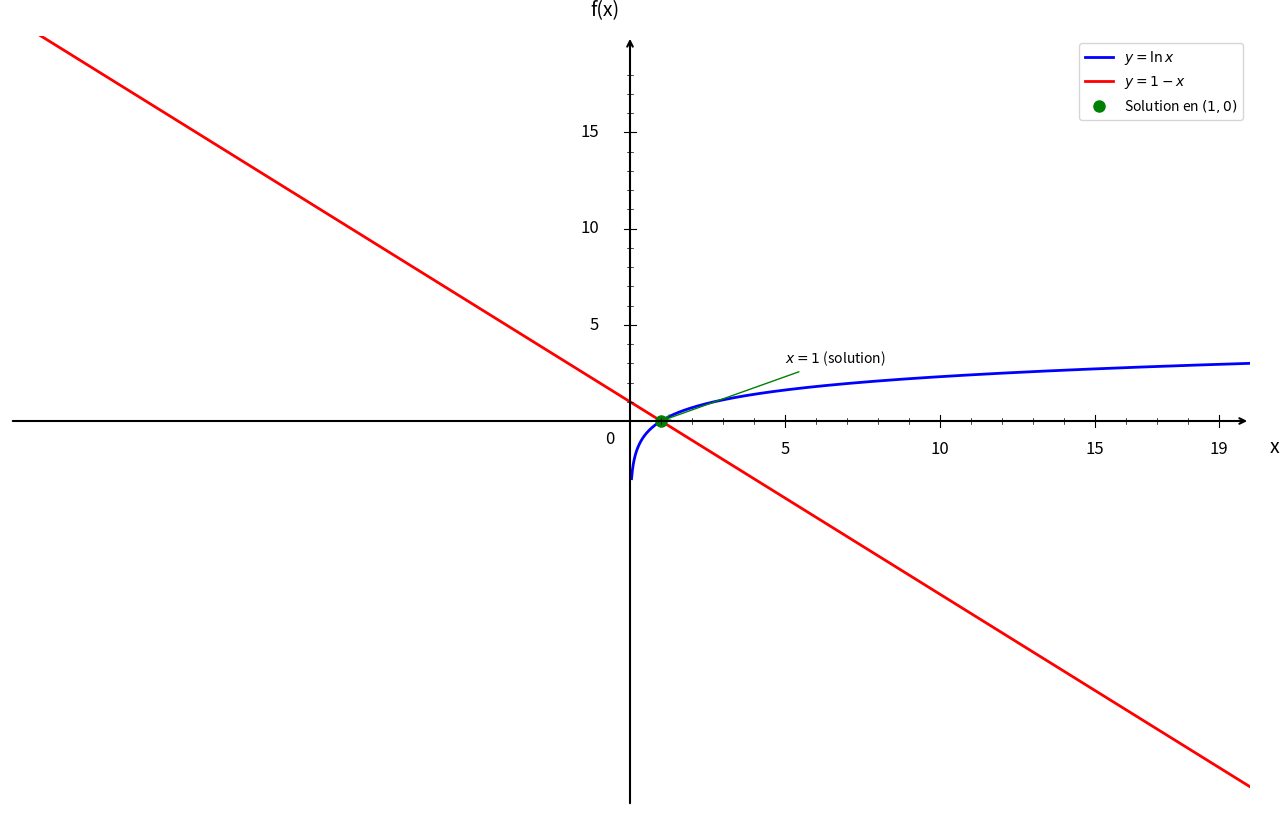

This chart was generated by the following Python code: (Note: this script raises an exception after producing the figure.)
import numpy as np
import matplotlib.pyplot as plt

plt.figure(figsize=(16, 10))
ax = plt.gca()

# Fonctions
def f1(x):
    return np.log(x)

def f2(x):
    return 1 - x

# Domaine de définition
x1 = np.linspace(0.05, 20, 1500)
x2 = np.linspace(-20, 20, 1500)

# Courbes
plt.plot(x1, f1(x1), 'b-', linewidth=2, label=r'$y = \ln x$')
plt.plot(x2, f2(x2), 'r-', linewidth=2, label=r'$y = 1 - x$')

# Point d'intersection en x = 1
plt.plot(1, 0, 'go', markersize=8, label='Solution en $(1, 0)$')
ax.annotate('$x = 1$ (solution)', (1, 0), xytext=(5, 3), fontsize=10,
            arrowprops=dict(arrowstyle='->', color='green', lw=1))

# Limites
plt.xlim(-20, 20)
plt.ylim(-20, 20)

# Désactiver ticks automatiques
ax.set_xticks([])
ax.set_yticks([])

# Supprimer spines
for spine in ax.spines.values():
    spine.set_visible(False)

# Tracer les axes avec flèches
ax.annotate("", xy=(20, 0), xytext=(-20, 0),
            arrowprops=dict(arrowstyle="->", color="black", linewidth=1.5))
ax.annotate("", xy=(0, 20), xytext=(0, -20),
            arrowprops=dict(arrowstyle="->", color="black", linewidth=1.5))

# Texte "0"
ax.text(-0.8, -1.2, '0', fontsize=12)

# --- Graduation manuelle ---
xticks_major = [5, 10, 15, 19]
yticks_major = [5, 10, 15, 19]

# Axe X grandes graduations
for x_val in xticks_major:
    ax.plot([x_val, x_val], [-0.3, 0.3], color="black", linewidth=0.8)
    ax.text(x_val, -1.0, str(x_val), ha='center', va='top', fontsize=12)

# Axe Y grandes graduations
for y in yticks_major:
    if y < 19:
        ax.plot([-0.2, 0.2], [y, y], color="black", linewidth=0.8)
        ax.text(-1.0, y, str(y), ha='right', va='center', fontsize=12)

# --- Petites graduations intermédiaires (tous les 1) ---
# Axe X
for x_val in range(1, 20):
    if x_val not in xticks_major:
        ax.plot([x_val, x_val], [-0.15, 0.15], color="black", linewidth=0.5)

# Axe Y
for y in range(1, 20):
    if y not in yticks_major and y < 19:
        ax.plot([-0.1, 0.1], [y, y], color="black", linewidth=0.5)

# Labels
plt.xlabel('x', fontsize=14, labelpad=15)
plt.ylabel('f(x)', fontsize=14, labelpad=15, rotation=0)
ax.xaxis.set_label_coords(1.02, 0.48)
ax.yaxis.set_label_coords(0.48, 1.02)

# Légende
plt.legend(fontsize=10, loc='upper right')

# Sauvegarde
plt.savefig('/Users/anthonytabet/Desktop/OptiTABV2/OptiTAB/frontend/cours/graphe/tvi_question3.png', 
            dpi=300, bbox_inches='tight')
plt.show()

print("Graphique 'tvi_question3.png' créé avec succès!")
